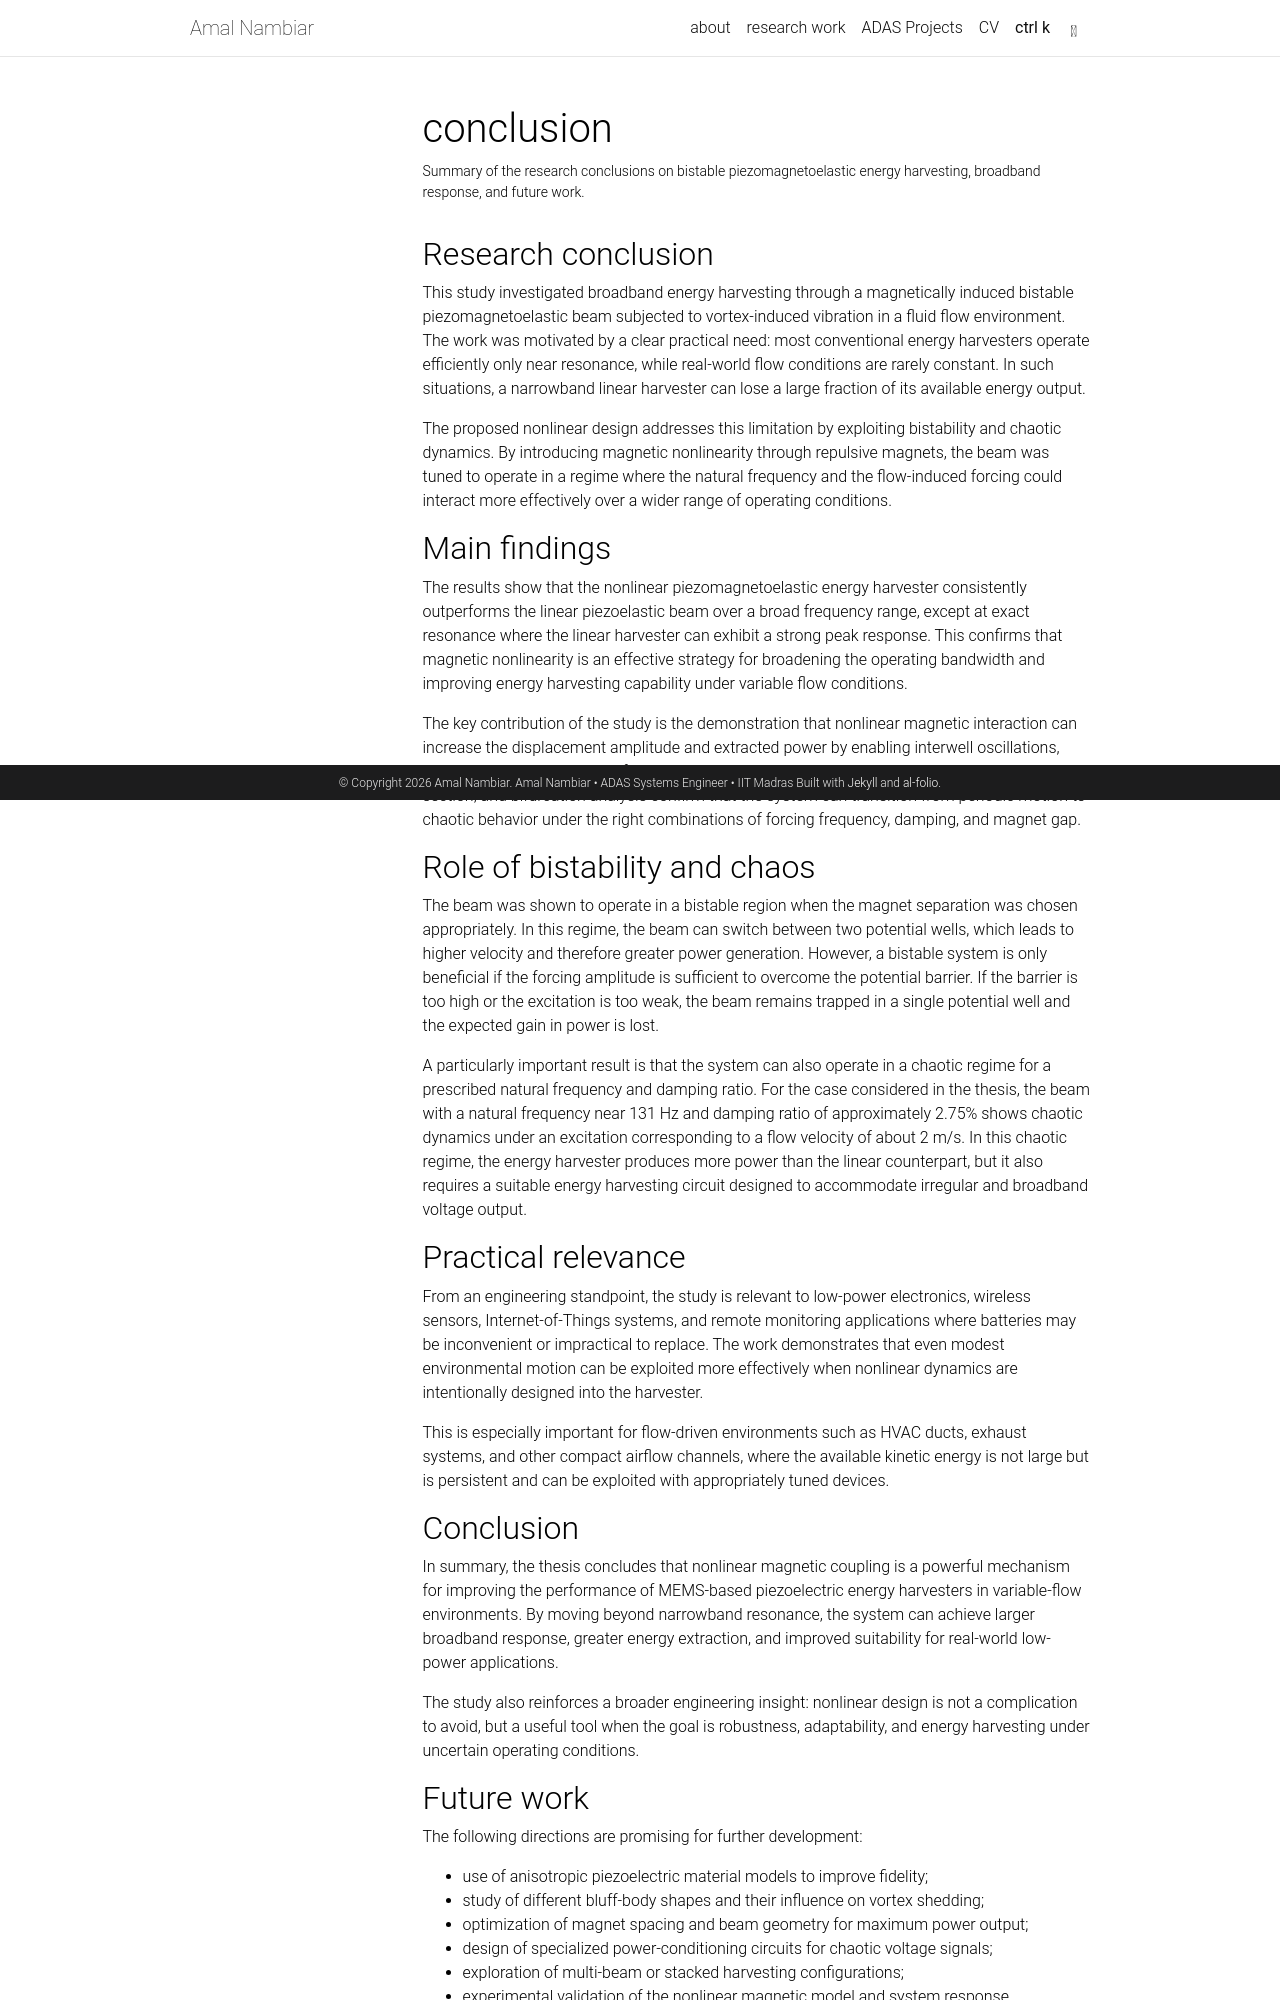

repository: Amal-Nambiar/Amal-Nambiar.github.io · page: conclusion/index.html · generator: jekyll

---
layout: page
title: conclusion
permalink: /conclusion/
description: Summary of the research conclusions on bistable piezomagnetoelastic energy harvesting, broadband response, and future work.
nav: false
nav_order: 3
toc:
  sidebar: left
---

## Research conclusion

This study investigated broadband energy harvesting through a magnetically induced bistable piezomagnetoelastic beam subjected to vortex-induced vibration in a fluid flow environment. The work was motivated by a clear practical need: most conventional energy harvesters operate efficiently only near resonance, while real-world flow conditions are rarely constant. In such situations, a narrowband linear harvester can lose a large fraction of its available energy output.

The proposed nonlinear design addresses this limitation by exploiting bistability and chaotic dynamics. By introducing magnetic nonlinearity through repulsive magnets, the beam was tuned to operate in a regime where the natural frequency and the flow-induced forcing could interact more effectively over a wider range of operating conditions.

## Main findings

The results show that the nonlinear piezomagnetoelastic energy harvester consistently outperforms the linear piezoelastic beam over a broad frequency range, except at exact resonance where the linear harvester can exhibit a strong peak response. This confirms that magnetic nonlinearity is an effective strategy for broadening the operating bandwidth and improving energy harvesting capability under variable flow conditions.

The key contribution of the study is the demonstration that nonlinear magnetic interaction can increase the displacement amplitude and extracted power by enabling interwell oscillations, large-amplitude motion, and frequency-robust energy conversion. The phase portrait, Poincaré section, and bifurcation analysis confirm that the system can transition from periodic motion to chaotic behavior under the right combinations of forcing frequency, damping, and magnet gap.

## Role of bistability and chaos

The beam was shown to operate in a bistable region when the magnet separation was chosen appropriately. In this regime, the beam can switch between two potential wells, which leads to higher velocity and therefore greater power generation. However, a bistable system is only beneficial if the forcing amplitude is sufficient to overcome the potential barrier. If the barrier is too high or the excitation is too weak, the beam remains trapped in a single potential well and the expected gain in power is lost.

A particularly important result is that the system can also operate in a chaotic regime for a prescribed natural frequency and damping ratio. For the case considered in the thesis, the beam with a natural frequency near 131 Hz and damping ratio of approximately 2.75% shows chaotic dynamics under an excitation corresponding to a flow velocity of about 2 m/s. In this chaotic regime, the energy harvester produces more power than the linear counterpart, but it also requires a suitable energy harvesting circuit designed to accommodate irregular and broadband voltage output.

## Practical relevance

From an engineering standpoint, the study is relevant to low-power electronics, wireless sensors, Internet-of-Things systems, and remote monitoring applications where batteries may be inconvenient or impractical to replace. The work demonstrates that even modest environmental motion can be exploited more effectively when nonlinear dynamics are intentionally designed into the harvester.

This is especially important for flow-driven environments such as HVAC ducts, exhaust systems, and other compact airflow channels, where the available kinetic energy is not large but is persistent and can be exploited with appropriately tuned devices.

## Conclusion

In summary, the thesis concludes that nonlinear magnetic coupling is a powerful mechanism for improving the performance of MEMS-based piezoelectric energy harvesters in variable-flow environments. By moving beyond narrowband resonance, the system can achieve larger broadband response, greater energy extraction, and improved suitability for real-world low-power applications.

The study also reinforces a broader engineering insight: nonlinear design is not a complication to avoid, but a useful tool when the goal is robustness, adaptability, and energy harvesting under uncertain operating conditions.
